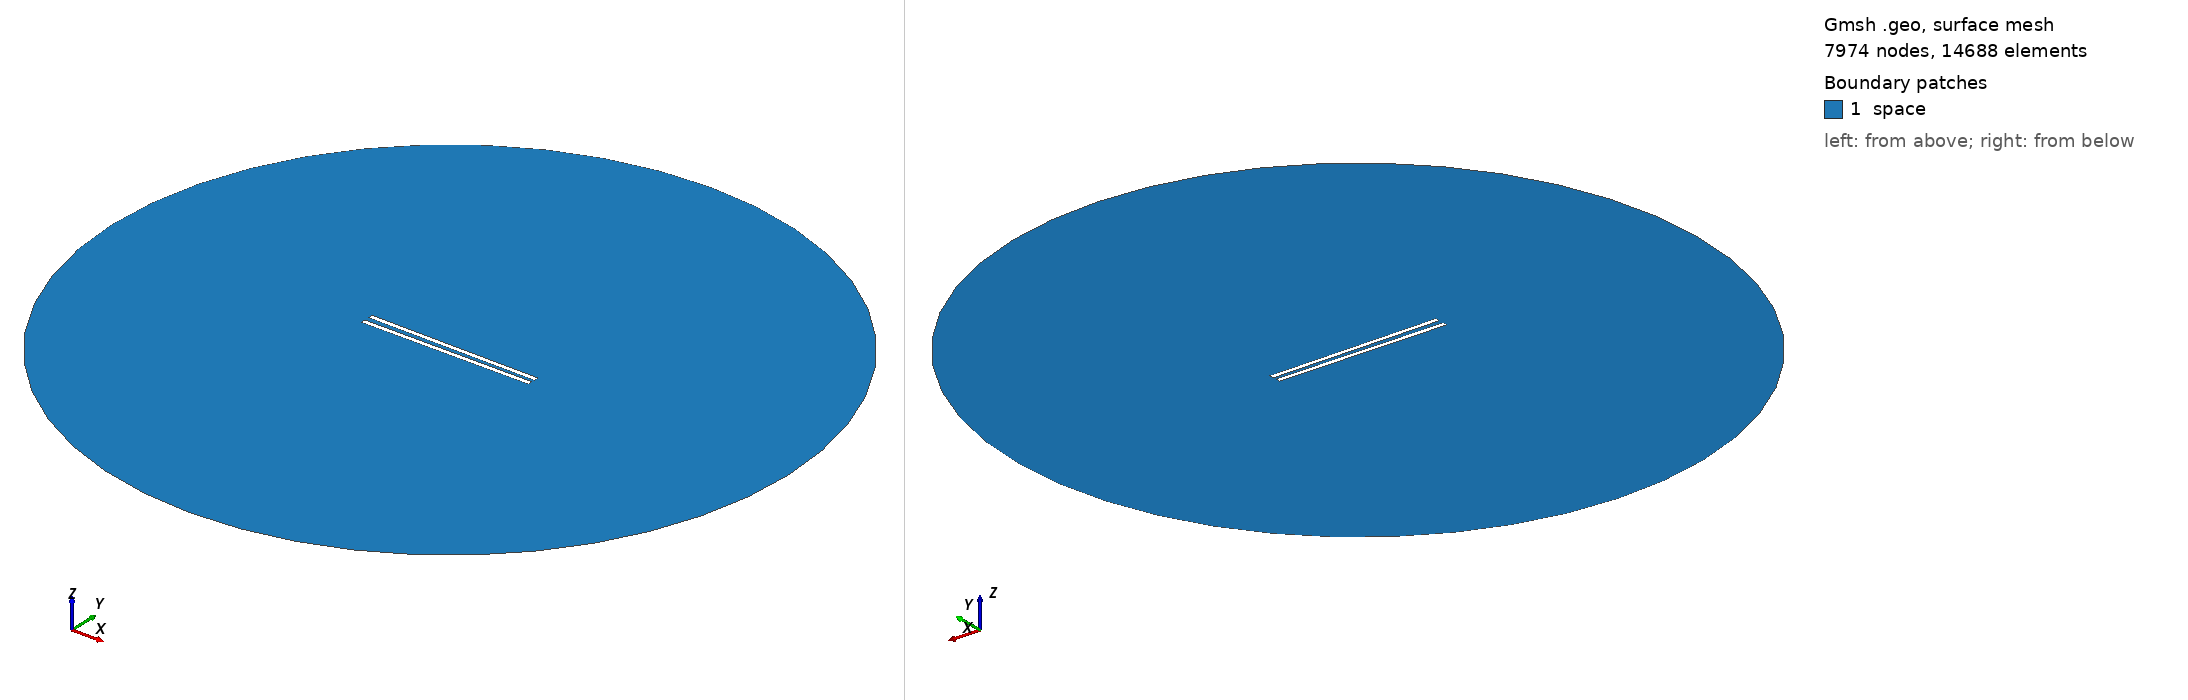

Gmsh geometry script, surface-meshed: 7974 nodes, 14688 surface elements. Boundary patches (legend numbers): 1 space. Left view from above one corner, right view from below the opposite corner. Legend entries are the model's physical surfaces. The drawing asked Gmsh for element sizes between 1% and 20% of the model's largest extent; the script's own settings can give other sizes.

=== 878.geo (drawn) ===
// Set the geometry kernel
SetFactory("OpenCASCADE");

//---------------------------------------
// Rectangles
//---------------------------------------

// Rectangle 1 (top)
Point(1) = {-49.455555555555556, 1.1388888888888888, 0, 1.0};
Point(2) = {49.455555555555556, 1.1388888888888888, 0, 1.0};
Point(3) = {49.455555555555556, 4.050000000000001, 0, 1.0};
Point(4) = {-49.455555555555556, 4.050000000000001, 0, 1.0};

Line(1) = {1, 2};
Line(2) = {2, 3};
Line(3) = {3, 4};
Line(4) = {4, 1};

Line Loop(1) = {1, 2, 3, 4};
Plane Surface(1) = {1};

Rotate { {0, 0, 1}, {0,  1.1388888888888888,  0}, -0.01 } {
  Surface{1};
}

// Rectangle 2 (bottom)
Point(5) = {-49.455555555555556, -1.1388888888888888, 0, 1.0};
Point(6) = {49.455555555555556, -1.1388888888888888, 0, 1.0};
Point(7) = {49.455555555555556, -4.050000000000001, 0, 1.0};
Point(8) = {-49.455555555555556, -4.050000000000001, 0, 1.0};

Line(5) = {5, 6};
Line(6) = {6, 7};
Line(7) = {7, 8};
Line(8) = {8, 5};

Line Loop(2) = {5, 6, 7, 8};
Plane Surface(2) = {2}; 


//---------------------------------------
// Circle
//---------------------------------------

// Define points
Point(9) = {0, 0, 0};        // Center
Point(10) = {200, 0, 0};     // Start point
Point(11) = {0, 200, 0};     // 90 degrees
Point(12) = {-200, 0, 0};    // 180 degrees
Point(13) = {0, -200, 0};    // 270 degrees

// Define circle arcs (each needs start, center, end)
Circle(9) = {10, 9, 11};
Circle(10) = {11, 9, 12};
Circle(11) = {12, 9, 13};
Circle(12) = {13, 9, 10};

// Define curve loop and surface if needed
Curve Loop(3) = {9, 10, 11, 12};
Surface(3) = {3};

//---------------------------------------
// Define Physical Groups
//---------------------------------------                

//--- Physical Curves
// Physical groups for boundaries
Physical Line("force_segment", 10) = {1};
Physical Line("upper_plate", 11) = {2, 3, 4};
Physical Line("lower_plate", 12) = {5, 6, 7, 8};
Physical Line("boundary", 20) = {9, 10, 11, 12};

// Subtract Rectangles from Circle
BooleanDifference{ Surface{3}; Delete; }{ Surface{1}; Surface{2}; Delete; }
//--- Physical Surfaces
Physical Surface("space", 30) = {3};


//---------------------------------------
// Fine mesh near the plates
//--------------------------------------- 

// Define a distance field for mesh refinement
Field[1] = Distance;
Field[1].CurvesList = {1, 2, 3, 4, 5, 6, 7, 8};  // Rectangle curves
Field[1].NumPointsPerCurve = 200;

c = 0.3;
// Define threshold field to control mesh size based on distance to attractor
Field[2] = Threshold;
Field[2].IField = 1;
Field[2].LcMin = c; // Minimum element size near the attractor
Field[2].LcMax = 100*c;  // Maximum element size away from the attractor
Field[2].DistMin = 0.01;
Field[2].DistMax = 40;

Background Field = 2;

//---------------------------------------
// 6. Generate the Mesh
//---------------------------------------
Mesh 2;  // 2D mesh generation
